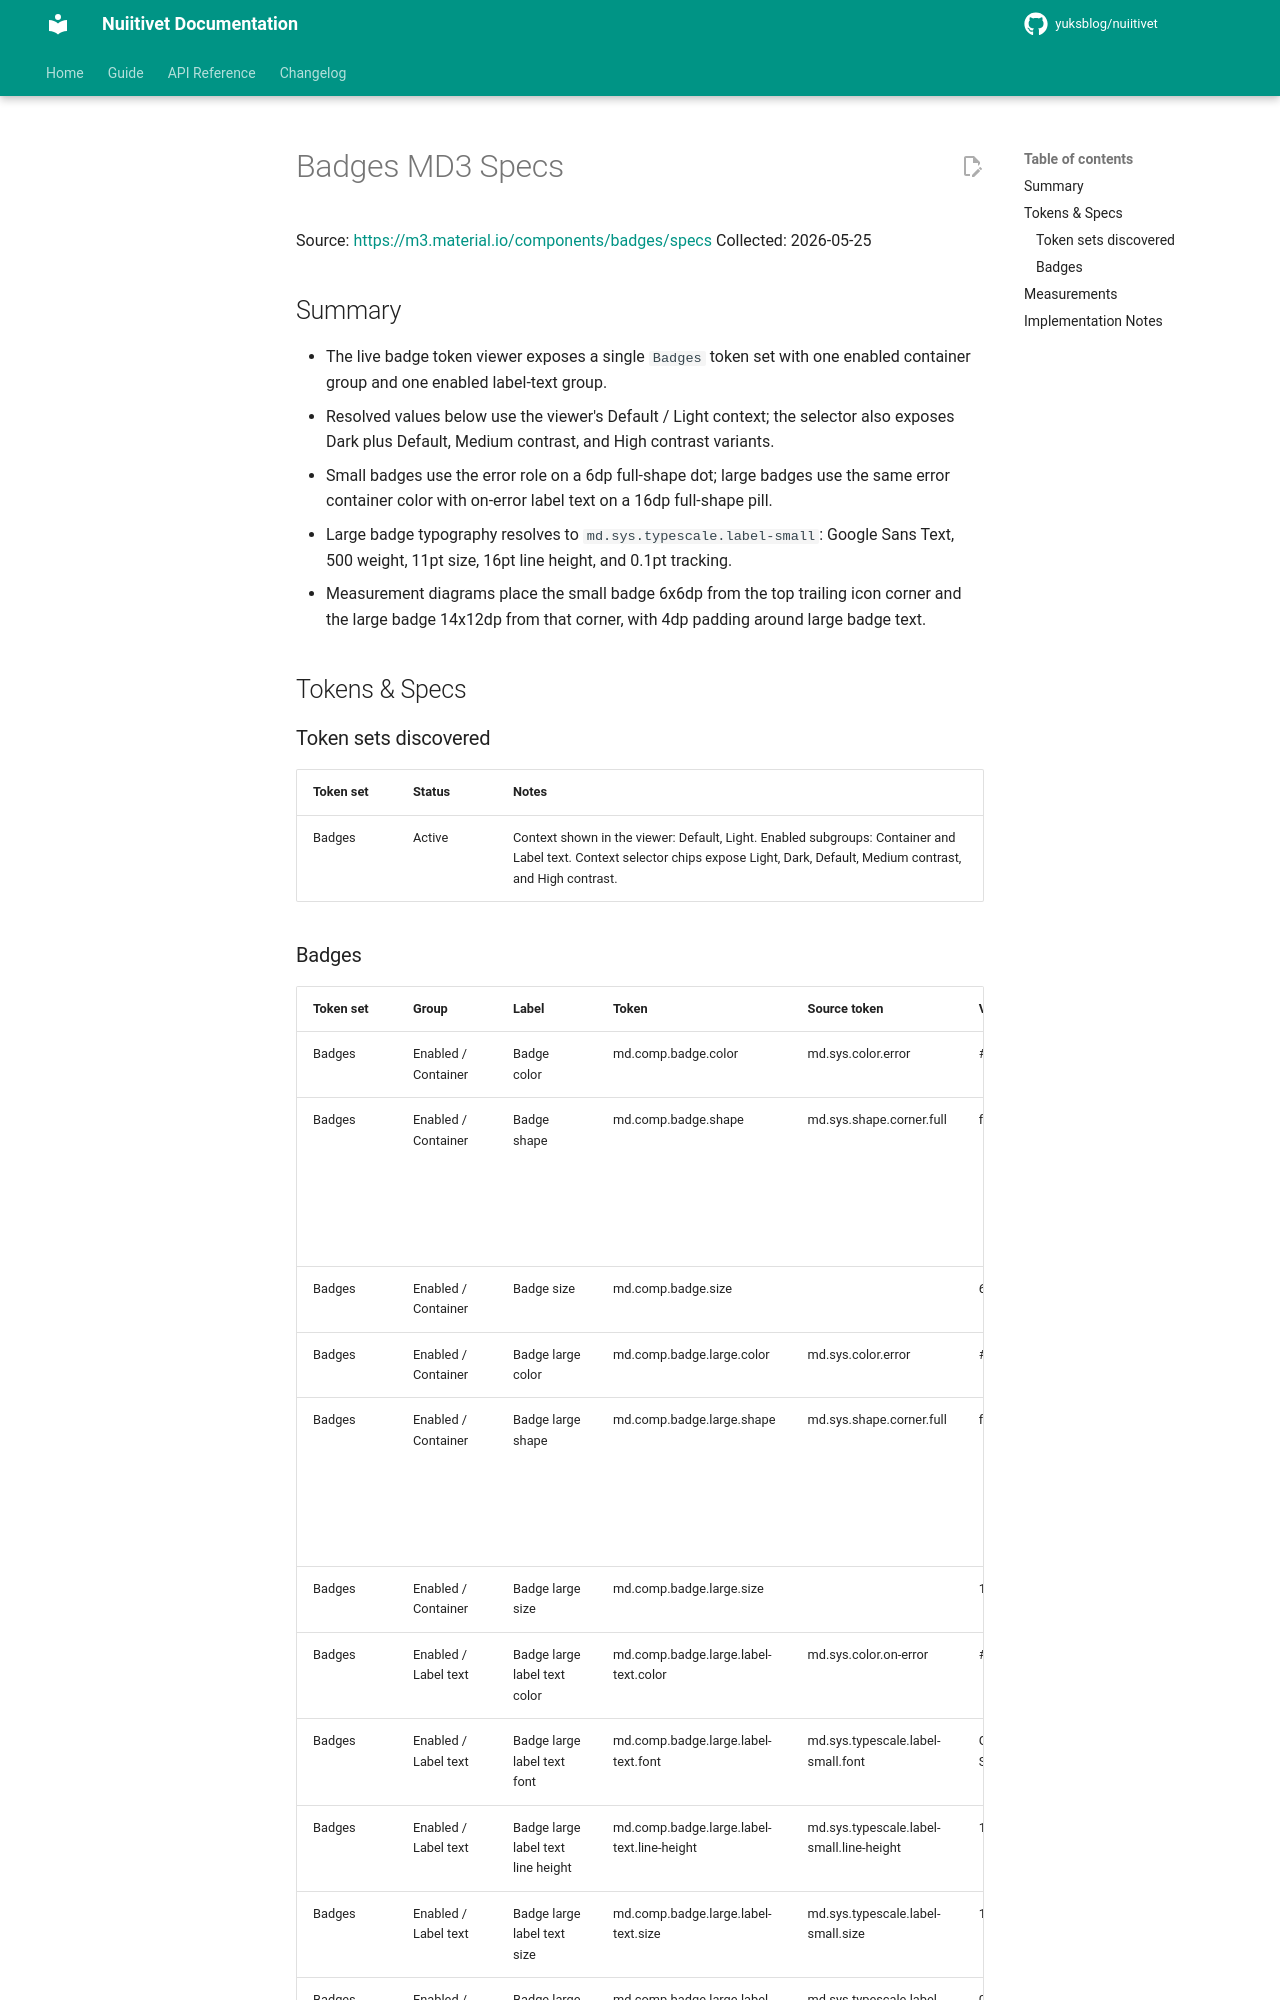

repository: yuksblog/nuiitivet · page: 0.30.0/md3/badges/index.html · generator: mkdocs

<!-- markdownlint-disable MD060 -->

# Badges MD3 Specs

Source: <https://m3.material.io/components/badges/specs>
Collected: 2026-05-25

## Summary

- The live badge token viewer exposes a single `Badges` token set with one enabled container group and one enabled label-text group.
- Resolved values below use the viewer's Default / Light context; the selector also exposes Dark plus Default, Medium contrast, and High contrast variants.
- Small badges use the error role on a 6dp full-shape dot; large badges use the same error container color with on-error label text on a 16dp full-shape pill.
- Large badge typography resolves to `md.sys.typescale.label-small`: Google Sans Text, 500 weight, 11pt size, 16pt line height, and 0.1pt tracking.
- Measurement diagrams place the small badge 6x6dp from the top trailing icon corner and the large badge 14x12dp from that corner, with 4dp padding around large badge text.

## Tokens & Specs

### Token sets discovered

| Token set | Status | Notes                                                                                                                                                                             |
|-----------|--------|-----------------------------------------------------------------------------------------------------------------------------------------------------------------------------------|
| Badges    | Active | Context shown in the viewer: Default, Light. Enabled subgroups: Container and Label text. Context selector chips expose Light, Dark, Default, Medium contrast, and High contrast. |
